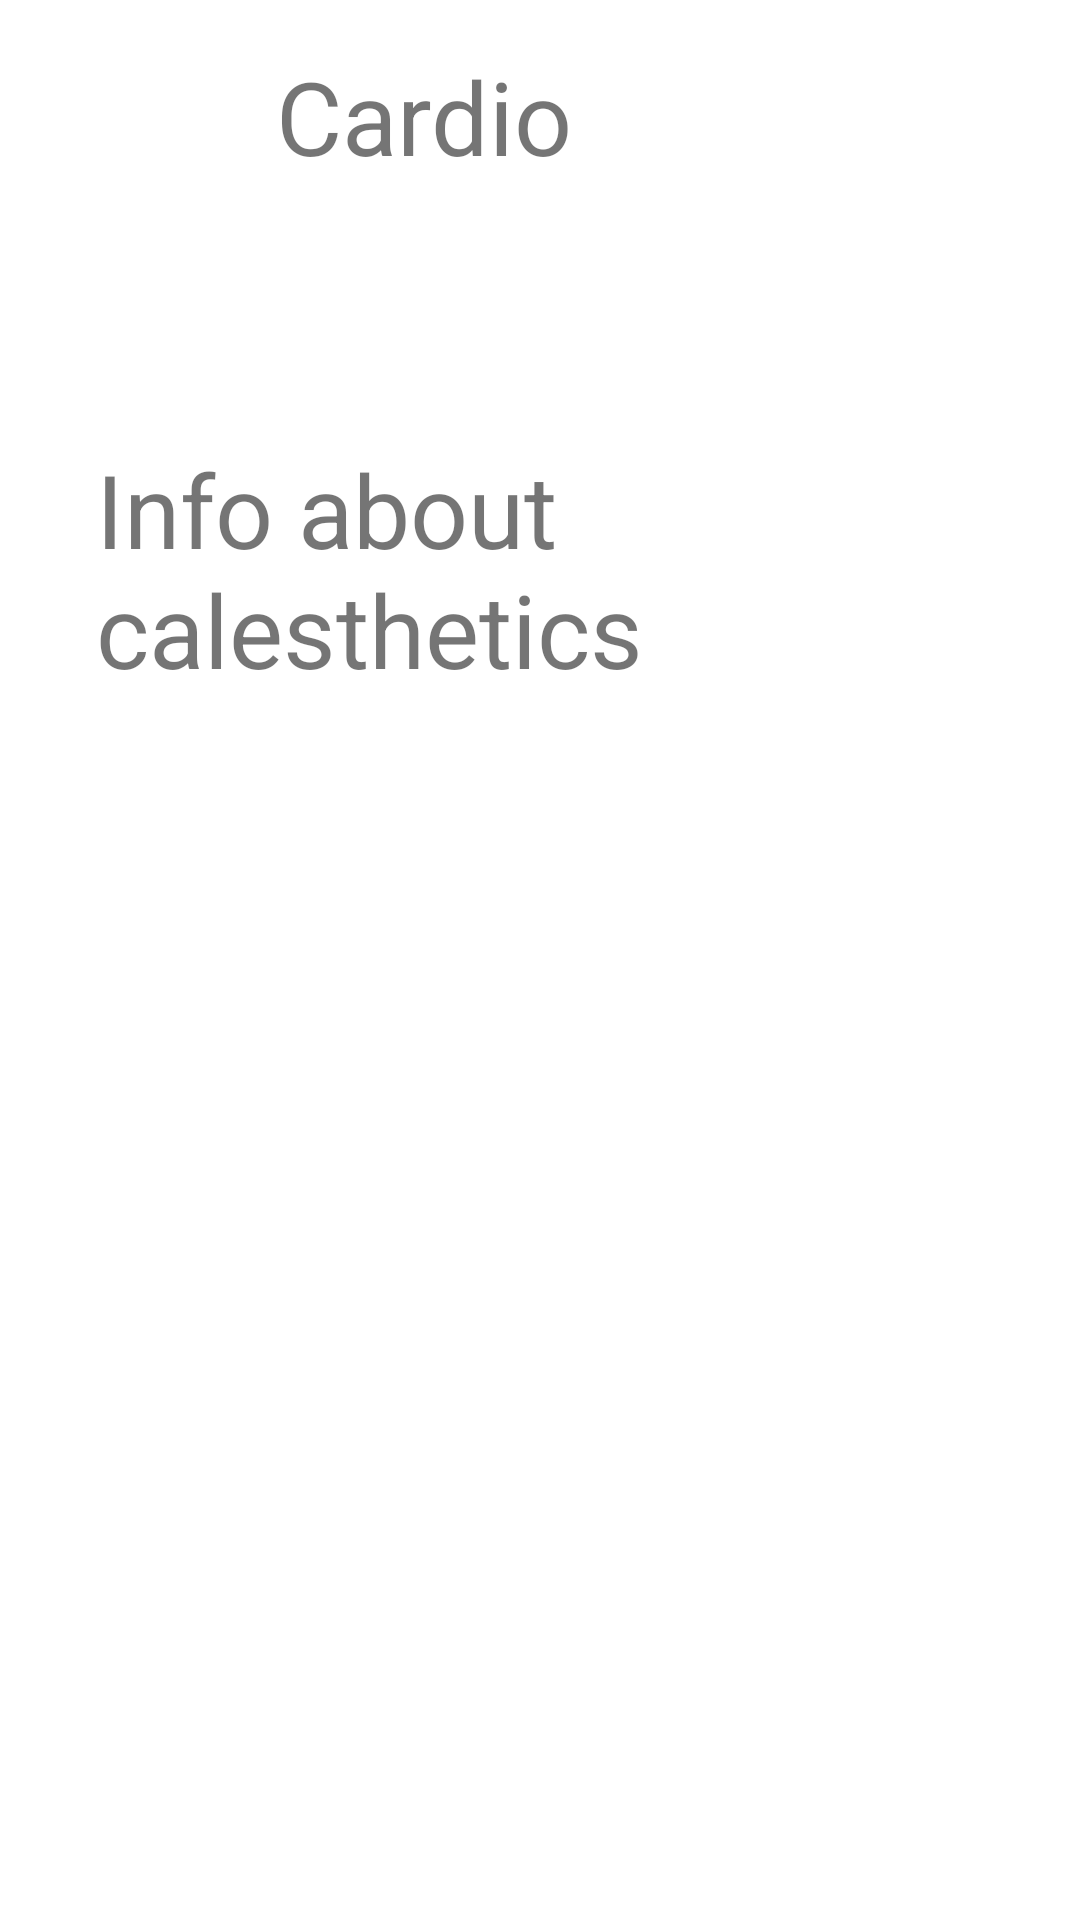

This screen was rendered from an Android layout file. Write that file and the resources it references.
<!-- AndroidManifest.xml: application theme Theme.FitnessApp -->
<!-- res/layout/activity_calisthetics.xml -->
<?xml version="1.0" encoding="utf-8"?>
<androidx.constraintlayout.widget.ConstraintLayout xmlns:android="http://schemas.android.com/apk/res/android"
    xmlns:app="http://schemas.android.com/apk/res-auto"
    xmlns:tools="http://schemas.android.com/tools"
    android:layout_width="match_parent"
    android:layout_height="match_parent"
    tools:context=".classes.ActivityC.Calisthetics">

    <TextView
        android:id="@+id/the_3rd_title"
        android:layout_width="124dp"
        android:layout_height="75dp"
        android:layout_marginStart="92dp"
        android:layout_marginTop="16dp"
        android:text="Cardio"
        android:textSize="34sp"
        app:layout_constraintStart_toStartOf="parent"
        app:layout_constraintTop_toTopOf="parent" />

    <TextView
        android:id="@+id/more_info_calesthetics"
        android:layout_width="277dp"
        android:layout_height="118dp"
        android:layout_marginStart="32dp"
        android:layout_marginTop="56dp"
        android:text="Info about calesthetics"
        android:textSize="34sp"
        app:layout_constraintStart_toStartOf="parent"
        app:layout_constraintTop_toBottomOf="@+id/the_3rd_title" />

    <Button
        android:id="@+id/backButton3"
        android:layout_width="wrap_content"
        android:layout_height="wrap_content"
        android:layout_marginStart="300dp"
        android:layout_marginTop="664dp"
        android:text="back"
        app:layout_constraintStart_toStartOf="parent"
        app:layout_constraintTop_toTopOf="parent" />

</androidx.constraintlayout.widget.ConstraintLayout>
<!-- resources referenced by this layout -->
<resources>
  <style name="Theme.FitnessApp" parent="Theme.MaterialComponents.DayNight.DarkActionBar">
          
          <item name="colorPrimary">@color/purple_500</item>
          <item name="colorPrimaryVariant">@color/purple_700</item>
          <item name="colorOnPrimary">@color/white</item>
          
          <item name="colorSecondary">@color/teal_200</item>
          <item name="colorSecondaryVariant">@color/teal_700</item>
          <item name="colorOnSecondary">@color/black</item>
          
          <item name="android:statusBarColor" tools:targetApi="l">?attr/colorPrimaryVariant</item>
          
          <item name="android:windowAnimationStyle">@null</item>
      </style>
  <!-- not gathered from this repository: default colours our renderer supplied (Android Studio template values) -->
  <color name="purple_500">#FF6200EE</color>
  <color name="purple_700">#FF3700B3</color>
  <color name="teal_200">#FF03DAC5</color>
  <color name="teal_700">#FF018786</color>
  <color name="black">#FF000000</color>
  <color name="white">#FFFFFFFF</color>
</resources>
